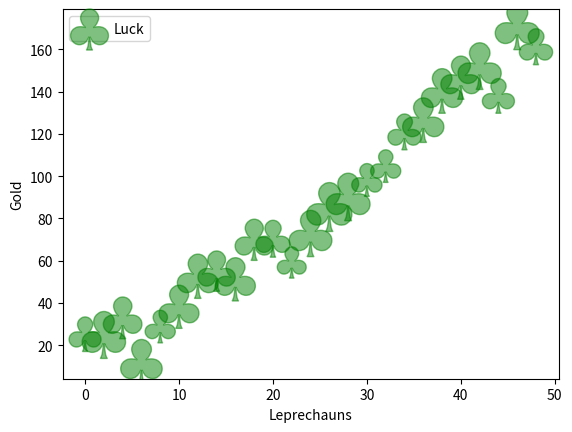

Write the Python code that produced this figure.
from matplotlib import pyplot as plt
import numpy as np
import matplotlib

x = np.arange(0.0, 50.0, 2.0)
y = x ** 1.3 + np.random.rand(*x.shape) * 30.0
s = np.random.rand(*x.shape) * 800 + 500

plt.scatter(x, y, s, c="g", alpha=0.5, marker=r'$\clubsuit$',
            label="Luck")
plt.xlabel("Leprechauns")
plt.ylabel("Gold")
plt.legend(loc=2)
plt.show()
